Dataset: Weedcottonberli (GitHub, RituGaba/Weedcottonberli). Classes: cotton, weed.

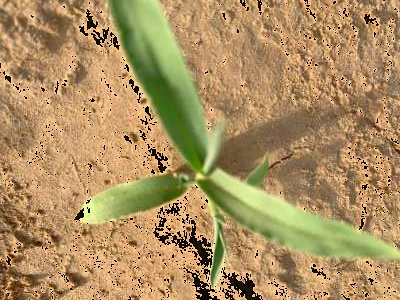
Label: weed

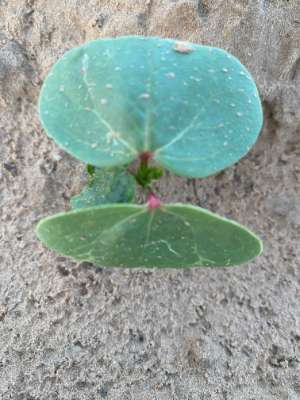
Label: cotton

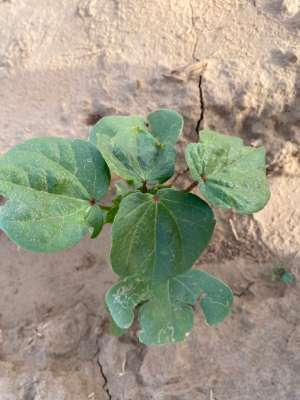
Label: cotton

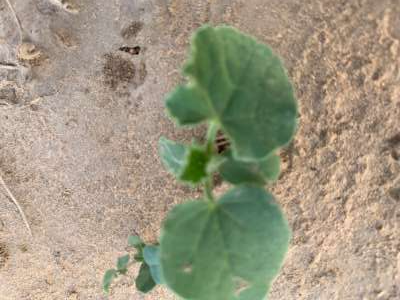
Label: weed

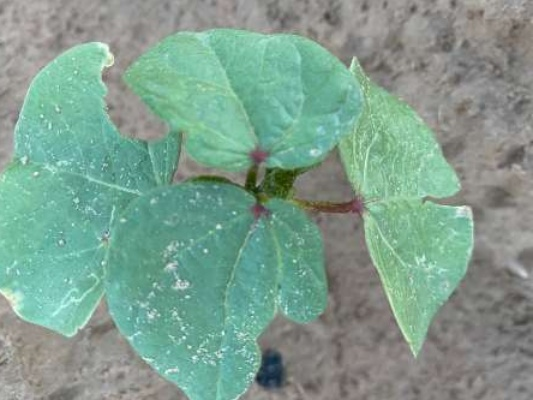
Label: cotton

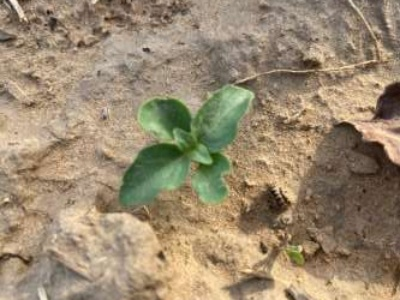
Label: weed
